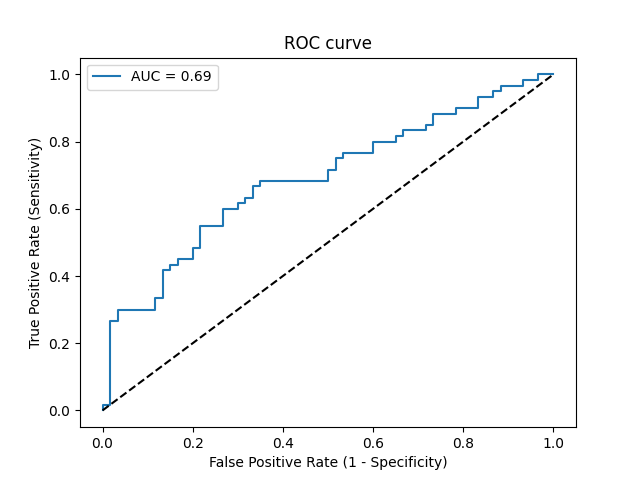

The table this chart was drawn from, first rows:
Threshold, Sensitivity, Specificity, NPV, PPV
inf, 0.0, 1.0, 0.5, 0
0.8315, 0.01667, 1.0, 0.5042, 1.0
0.8239, 0.01667, 0.9833, 0.5, 0.5
0.7268, 0.2667, 0.9833, 0.5728, 0.9412
0.7232, 0.2667, 0.9667, 0.5686, 0.8889
0.7037, 0.3, 0.9667, 0.58, 0.9
0.68, 0.3, 0.8833, 0.5579, 0.72
0.6725, 0.3333, 0.8833, 0.5699, 0.7407
0.6696, 0.3333, 0.8667, 0.5652, 0.7143
0.6379, 0.4167, 0.8667, 0.5977, 0.7576
0.6324, 0.4167, 0.85, 0.593, 0.7353
0.6274, 0.4333, 0.85, 0.6, 0.7429
0.6244, 0.4333, 0.8333, 0.5952, 0.7222
0.621, 0.45, 0.8333, 0.6024, 0.7297
0.6153, 0.45, 0.8, 0.5926, 0.6923
0.6125, 0.4833, 0.8, 0.6076, 0.7073
0.6015, 0.4833, 0.7833, 0.6026, 0.6905
0.5917, 0.55, 0.7833, 0.6351, 0.7174
0.587, 0.55, 0.7333, 0.6197, 0.6735
0.5779, 0.6, 0.7333, 0.6471, 0.6923
0.5717, 0.6, 0.7, 0.6364, 0.6667
0.5698, 0.6167, 0.7, 0.6462, 0.6727
0.5553, 0.6167, 0.6833, 0.6406, 0.6607
0.5536, 0.6333, 0.6833, 0.6508, 0.6667
0.5528, 0.6333, 0.6667, 0.6452, 0.6552
0.55, 0.6667, 0.6667, 0.6667, 0.6667
0.5498, 0.6667, 0.65, 0.661, 0.6557
0.5493, 0.6833, 0.65, 0.6724, 0.6613
0.5234, 0.6833, 0.5, 0.6122, 0.5775
0.521, 0.7167, 0.5, 0.6383, 0.589
0.5204, 0.7167, 0.4833, 0.6304, 0.5811
0.5128, 0.75, 0.4833, 0.6591, 0.5921
0.5127, 0.75, 0.4667, 0.6512, 0.5844
0.5115, 0.7667, 0.4667, 0.6667, 0.5897
0.506, 0.7667, 0.4, 0.6316, 0.561
0.5021, 0.8, 0.4, 0.6667, 0.5714
0.4928, 0.8, 0.35, 0.6364, 0.5517
0.4918, 0.8167, 0.35, 0.6562, 0.5568
0.4908, 0.8167, 0.3333, 0.6452, 0.5506
0.4897, 0.8333, 0.3333, 0.6667, 0.5556
0.4848, 0.8333, 0.2833, 0.6296, 0.5376
0.4832, 0.85, 0.2833, 0.6538, 0.5426
0.4827, 0.85, 0.2667, 0.64, 0.5368
0.4781, 0.8833, 0.2667, 0.6957, 0.5464
0.4635, 0.8833, 0.2167, 0.65, 0.53
0.4448, 0.9, 0.2167, 0.6842, 0.5347
0.4261, 0.9, 0.1667, 0.625, 0.5192
0.4247, 0.9333, 0.1667, 0.7143, 0.5283
0.4067, 0.9333, 0.1333, 0.6667, 0.5185
0.3887, 0.95, 0.1333, 0.7273, 0.5229
0.3791, 0.95, 0.1167, 0.7, 0.5182
0.357, 0.9667, 0.1167, 0.7778, 0.5225
0.3156, 0.9667, 0.06667, 0.6667, 0.5088
0.3131, 0.9833, 0.06667, 0.8, 0.513
0.2044, 0.9833, 0.03333, 0.6667, 0.5043
0.2019, 1.0, 0.03333, 1.0, 0.5085
0.07473, 1.0, 0.0, 0, 0.5
